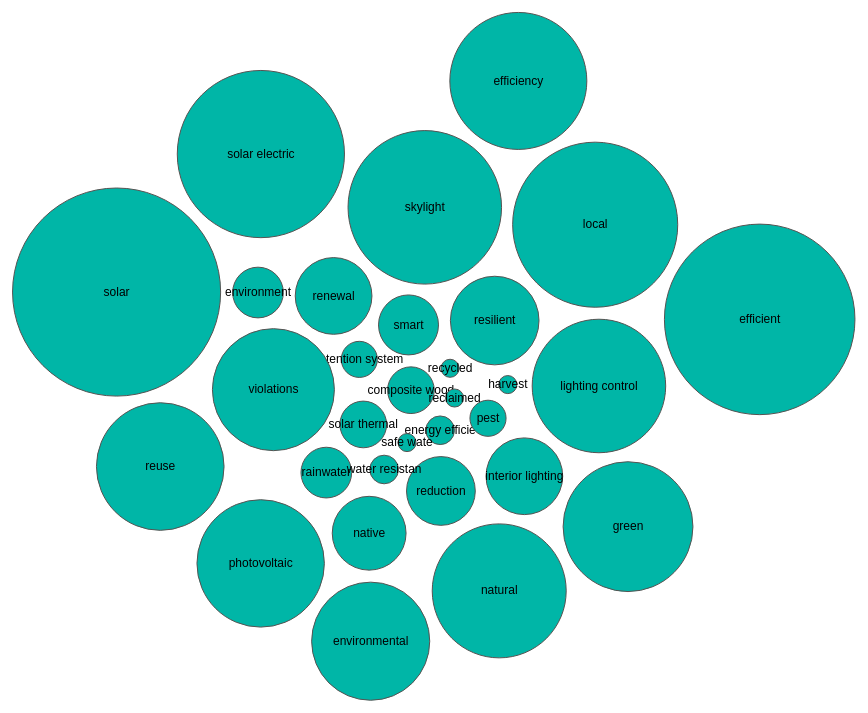
D3 v3 page, settled after 480 driven frames (8 s of simulated time); the page loaded 1 data file(s).






var width = 1000,
    height = 800,
    padding = 12, // separation between same-color nodes
    clusterPadding = 40, // separation between different-color nodes
    maxRadius = 3;

var color = d3.scale.ordinal()
      .range(["#00b6a7", "#E4002B"]);



d3.text("collapsedkey_log.csv", function(error, text) {
  if (error) throw error;
  var colNames = "text,size,group\n" + text;
  var data = d3.csv.parse(colNames);

  data.forEach(function(d) {
    d.size = +d.size;
  });


//unique cluster/group id's
var cs = [];
data.forEach(function(d){
        if(!cs.contains(d.group)) {
            cs.push(d.group);
        }
});

var n = data.length, // total number of nodes
    m = cs.length; // number of distinct clusters

//create clusters and nodes
var clusters = new Array(m);
var nodes = [];
for (var i = 0; i<n; i++){
    nodes.push(create_nodes(data,i));
}

var force = d3.layout.force()
    .nodes(nodes)
    .size([width, height])
    .gravity(.02)
    .charge(0)
    .on("tick", tick)
    .start();

var svg = d3.select("body").append("svg")
    .attr("width", width)
    .attr("height", height);
  
var tooltip = d3.select("body").append("div").attr("class", "toolTip");

var node = svg.selectAll("circle")
    .data(nodes)
    .enter().append("g").call(force.drag);


node.append("circle")
    .style("fill", function (d) {
    return color(d.cluster);
    })
    .attr("r", function(d){return d.radius})
    .on("mousemove", function(d){
        tooltip
       .style("left", d3.event.pageX - 50 + "px")
       .style("top", d3.event.pageY - 70 + "px")
      .style("display", "inline-block")
      .html(d.text);
  //.html(d.text)+ "<br>" + (d.size));
      })
     .on("mouseout", function(d){ tooltip.style("display", "none");});


node.append("text")
      .attr("dy", ".3em")
      .style("text-anchor", "middle")
      .text(function(d) { return d.text.substring(0, d.radius / 1); });




function create_nodes(data,node_counter) {
  var i = cs.indexOf(data[node_counter].group),
      r = Math.sqrt((i + 1) / m * -Math.log(Math.random())) * maxRadius,
      d = {
        cluster: i,
        radius: data[node_counter].size*30,//maybe good place to play with size
        text: data[node_counter].text,
        x: Math.cos(i / m * 2 * Math.PI) * 200 + width / 2 + Math.random(),
        y: Math.sin(i / m * 2 * Math.PI) * 200 + height / 2 + Math.random()
      };
  if (!clusters[i] || (r > clusters[i].radius)) clusters[i] = d;
  return d;
};



function tick(e) {
    node.each(cluster(3 * e.alpha * e.alpha))
        .each(collide(.5))
    .attr("transform", function (d) {
        var k = "translate(" + d.x + "," + d.y + ")";
        return k;
    })

}

// Move d to be adjacent to the cluster node.
function cluster(alpha) {
    return function (d) {
        var cluster = clusters[d.cluster];
        if (cluster === d) return;
        var x = d.x - cluster.x,
            y = d.y - cluster.y,
            l = Math.sqrt(x * x + y * y),
            r = d.radius + cluster.radius;
        if (l != r) {
            l = (l - r) / l * alpha;
            d.x -= x *= l;
            d.y -= y *= l;
            cluster.x += x;
            cluster.y += y;
        }
    };
}

// Resolves collisions between d and all other circles.
function collide(alpha) {
    var quadtree = d3.geom.quadtree(nodes);
    return function (d) {
        var r = d.radius + maxRadius + Math.max(padding, clusterPadding),
            nx1 = d.x - r,
            nx2 = d.x + r,
            ny1 = d.y - r,
            ny2 = d.y + r;
        quadtree.visit(function (quad, x1, y1, x2, y2) {
            if (quad.point && (quad.point !== d)) {
                var x = d.x - quad.point.x,
                    y = d.y - quad.point.y,
                    l = Math.sqrt(x * x + y * y),
                    r = d.radius + quad.point.radius + (d.cluster === quad.point.cluster ? padding : clusterPadding);
                if (l < r) {
                    l = (l - r) / l * alpha;
                    d.x -= x *= l;
                    d.y -= y *= l;
                    quad.point.x += x;
                    quad.point.y += y;
                }
            }
            return x1 > nx2 || x2 < nx1 || y1 > ny2 || y2 < ny1;
        });
    };
}
});

Array.prototype.contains = function(v) {
    for(var i = 0; i < this.length; i++) {
        if(this[i] === v) return true;
    }
    return false;
};



### data: collapsedkey_log.csv
?certified wood, 0
composite wood, 0.7782
construction waste, 0
daylight, 0
efficiency, 2.283
efficient, 3.176
energy efficiency, 0.4771
environment, 0.8451
environmental, 1.968
geothermal, 0
green, 2.164
harvest, 0.301
interior lighting, 1.279
lighting control, 2.225
local, 2.751
native, 1.23
natural, 2.233
natural ventilation, 0
optimize, 0
outdoor air, 0
pest, 0.6021
photovoltaic, 2.124
rainwater, 0.8451
reclaimed, 0.301
recycled, 0.301
reduction, 1.146
renewal, 1.279
resilient, 1.477
retention system, 0.6021
reuse, 2.127
safe water, 0.301
skylight, 2.559
smart, 1
solar, 3.468
solar electric, 2.787
solar thermal, 0.7782
thermal heating, 0
violations, 2.033
water resistant, 0.4771